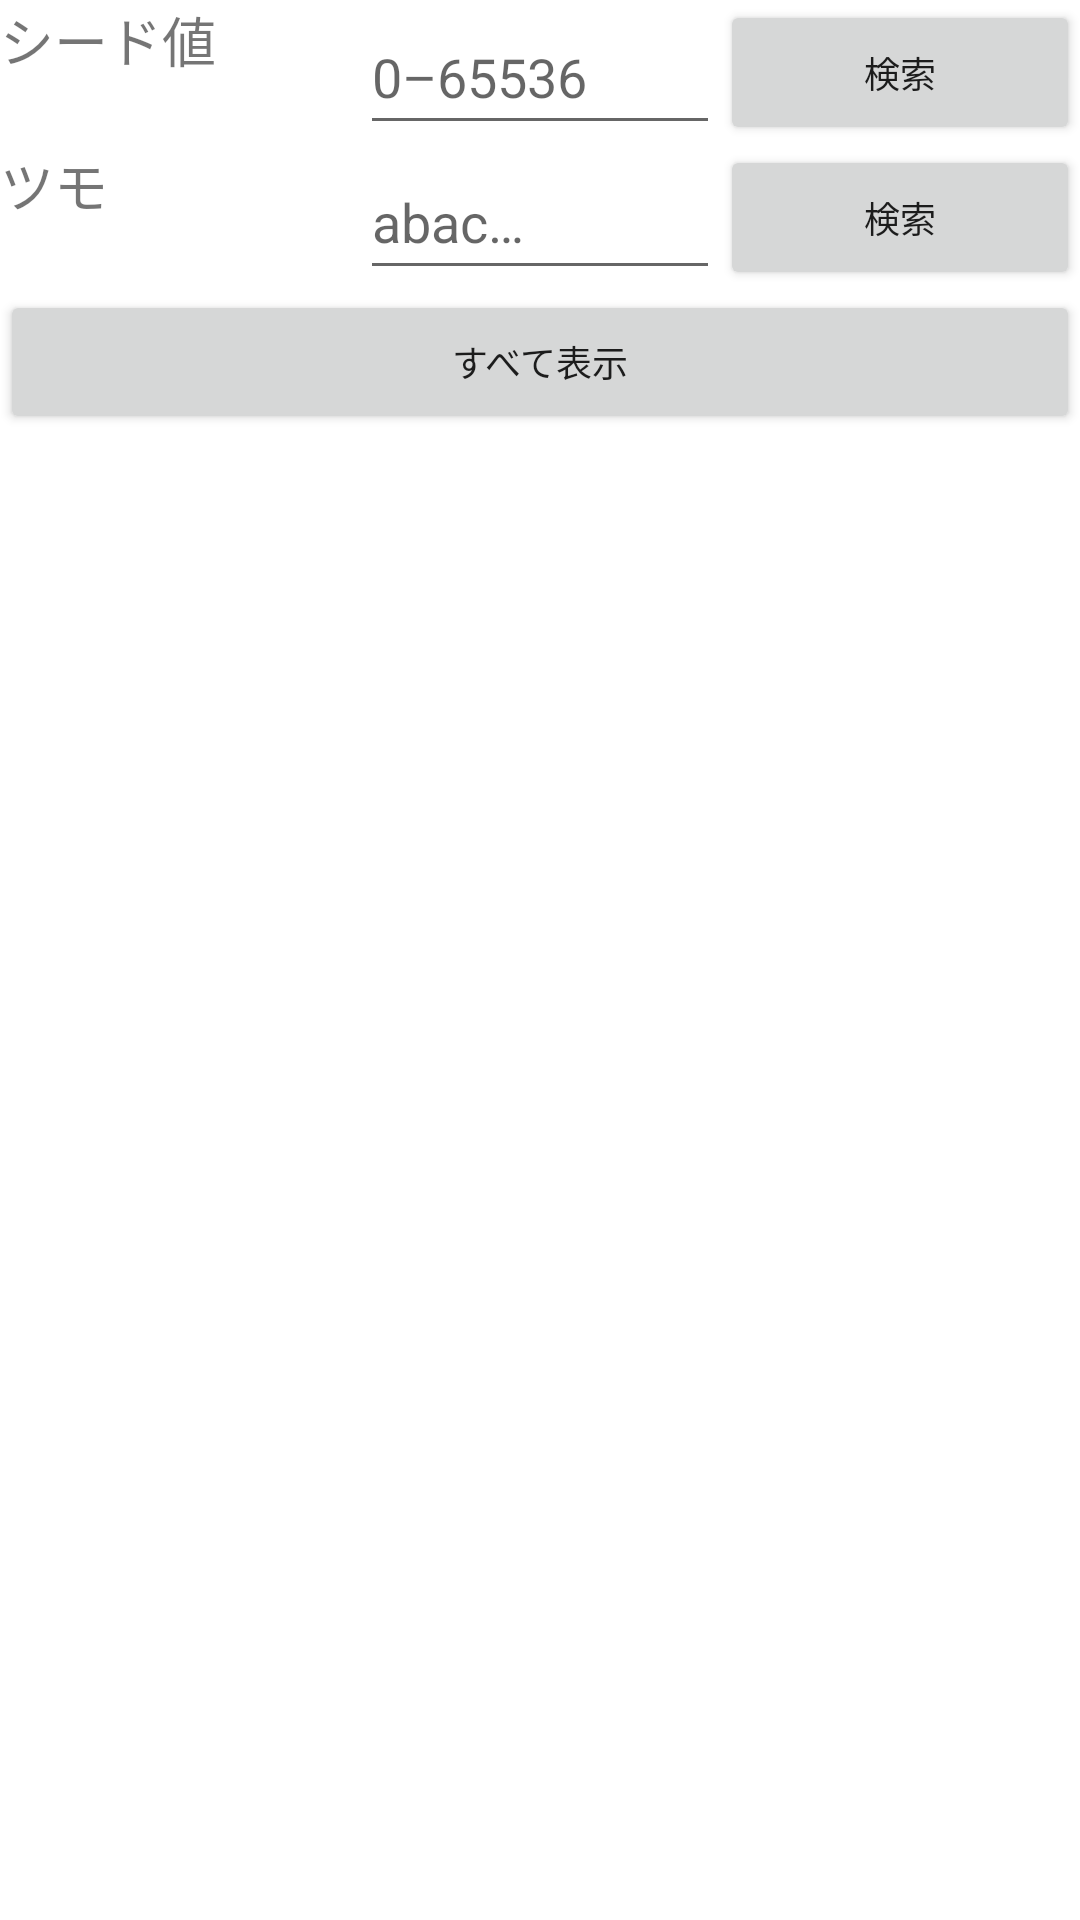

Android layout source for this screen:
<!-- AndroidManifest.xml: application theme AppTheme -->
<!-- res/layout/popup_load.xml -->
<?xml version="1.0" encoding="utf-8"?>
<androidx.constraintlayout.widget.ConstraintLayout xmlns:android="http://schemas.android.com/apk/res/android"
    xmlns:app="http://schemas.android.com/apk/res-auto"
    android:layout_width="match_parent"
    android:layout_height="match_parent"
    android:background="@android:color/white">
    <LinearLayout
        android:layout_width="match_parent"
        android:layout_height="match_parent"
        android:orientation="vertical">

        <LinearLayout
            android:layout_width="match_parent"
            android:layout_height="wrap_content"
            android:orientation="horizontal">



            <TextView
                android:layout_width="0dp"
                android:layout_height="match_parent"
                android:layout_weight="1"
                android:text="@string/seed_value"
                android:textSize="18sp"/>

            <EditText
                android:id="@+id/seedEditTextNumberDecimal"
                android:layout_width="0dp"
                android:layout_height="match_parent"
                android:ems="6"
                android:layout_weight="1"
                android:inputType="numberDecimal"
                android:hint="@string/seed_value_hint"
                android:autofillHints="0-65535"/>

            <Button
                android:id="@+id/searchBySeedButton"
                android:layout_width="0dp"
                android:layout_height="match_parent"
                android:layout_weight="1"
                android:text="@string/search"
                android:textSize="12sp"/>
        </LinearLayout>

        <LinearLayout
            android:layout_width="match_parent"
            android:layout_height="wrap_content"
            android:orientation="horizontal">

            <TextView
                android:id="@+id/patternTextView"
                android:layout_width="0dp"
                android:layout_height="match_parent"
                android:layout_weight="1"
                android:text="@string/tsumo"
                android:textSize="18sp"/>

            <EditText
                android:id="@+id/patternEditText"
                android:layout_width="0dp"
                android:layout_height="match_parent"
                android:layout_weight="1"
                android:ems="6"
                android:inputType="textPersonName"
                android:text=""
                android:hint="@string/tsumo_hint"
                android:autofillHints="abac..." />

            <Button
                android:id="@+id/searchByPatternButton"
                android:layout_width="0dp"
                android:layout_height="match_parent"
                android:layout_weight="1"
                android:text="@string/search"
                android:textSize="12sp"/>
        </LinearLayout>
        <Button
            android:id="@+id/showAllButton"
            android:layout_width="match_parent"
            android:layout_height="wrap_content"
            android:text="@string/showAll"
            android:textSize="12sp"/>


        <androidx.recyclerview.widget.RecyclerView
            android:id="@+id/recyclerView"
            android:layout_width="match_parent"
            android:layout_height="match_parent"
            android:scrollbars="vertical"
            app:layout_constraintBottom_toBottomOf="parent"
            app:layout_constraintTop_toBottomOf="@id/patternTextView" />
    </LinearLayout>
</androidx.constraintlayout.widget.ConstraintLayout>
<!-- resources referenced by this layout -->
<resources>
  <string name="search">検索</string>
  <string name="seed_value">シード値</string>
  <string name="seed_value_hint">0–65536</string>
  <string name="showAll">すべて表示</string>
  <string name="tsumo">ツモ</string>
  <string name="tsumo_hint">abac…</string>
</resources>
